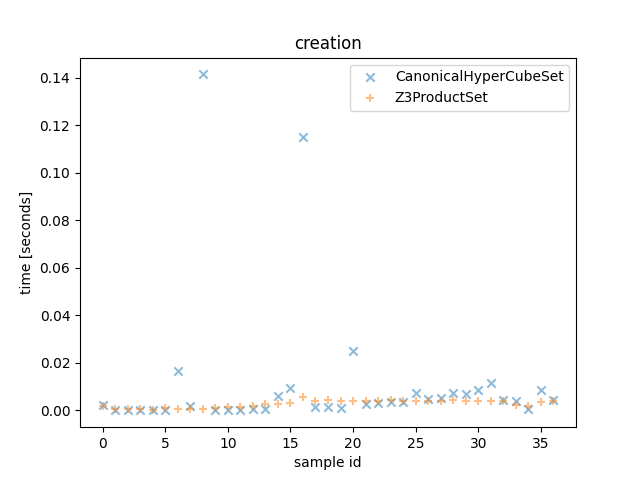

The table this chart was drawn from, first rows:
Z3ProductSet_time, CanonicalHyperCubeSet_time, Z3ProductSet_outcome, CanonicalHyperCubeSet_outcome, description
0.001689, 0.002175, , , <allow_list=[ConnectionAttributes(src_po…
0.0007425, 3.950000973418355e-05, , , <allow_list=[ConnectionAttributes(src_po…
0.0005808, 3.559998003765941e-05, , , <allow_list=[ConnectionAttributes(src_po…
0.0004122, 2.5100016500800848e-05, , , <allow_list=[ConnectionAttributes(src_po…
0.0003613, 2.489995677024126e-05, , , <allow_list=[ConnectionAttributes(src_po…
0.0009259, 7.499998901039362e-05, , , <allow_list=[ConnectionAttributes(src_po…
0.0004817, 0.01655, , , <allow_list=[ConnectionAttributes(src_po…
0.0004913, 0.001715, , , <allow_list=[ConnectionAttributes(src_po…
0.000803, 0.1413, , , <allow_list=[ConnectionAttributes(src_po…
0.001021, 0.0001191, , , <allow_list=[ConnectionAttributes(src_po…
0.001393, 0.0001491, , , <allow_list=[ConnectionAttributes(src_po…
0.001625, 0.0002255, , , <allow_list=[ConnectionAttributes(src_po…
0.00181, 0.000431, , , <allow_list=[ConnectionAttributes(src_po…
0.002615, 0.0006614, , , <allow_list=[ConnectionAttributes(src_po…
0.0028, 0.005991, , , <allow_list=[ConnectionAttributes(src_po…
0.003289, 0.009494, , , <allow_list=[ConnectionAttributes(src_po…
0.005601, 0.1151, , , <allow_list=[ConnectionAttributes(src_po…
0.003979, 0.001653, , , <allow_list=[ConnectionAttributes(src_po…
0.004216, 0.001289, , , <allow_list=[ConnectionAttributes(src_po…
0.004146, 0.001082, , , <allow_list=[ConnectionAttributes(src_po…
0.004099, 0.02482, , , <allow_list=[ConnectionAttributes(src_po…
0.004093, 0.002593, , , <allow_list=[ConnectionAttributes(src_po…
0.003998, 0.00322, , , <allow_list=[ConnectionAttributes(src_po…
0.004199, 0.003732, , , <allow_list=[ConnectionAttributes(src_po…
0.004036, 0.003414, , , <allow_list=[ConnectionAttributes(src_po…
0.004115, 0.007142, , , <allow_list=[ConnectionAttributes(src_po…
0.00399, 0.004701, , , <allow_list=[ConnectionAttributes(src_po…
0.004016, 0.005071, , , <allow_list=[ConnectionAttributes(src_po…
0.004252, 0.007403, , , <allow_list=[ConnectionAttributes(src_po…
0.004101, 0.007043, , , <allow_list=[ConnectionAttributes(src_po…
0.004096, 0.008405, , , <allow_list=[ConnectionAttributes(src_po…
0.004158, 0.01134, , , <allow_list=[ConnectionAttributes(src_po…
0.004157, 0.004216, , , <allow_list=[ConnectionAttributes(src_po…
0.002135, 0.003933, , , <allow_list=[ConnectionAttributes(src_po…
0.001902, 0.0005778, , , <allow_list=[ConnectionAttributes(src_po…
0.003766, 0.008535, , , <allow_list=[ConnectionAttributes(src_po…
0.003944, 0.004542, , , <allow_list=[ConnectionAttributes(src_po…
